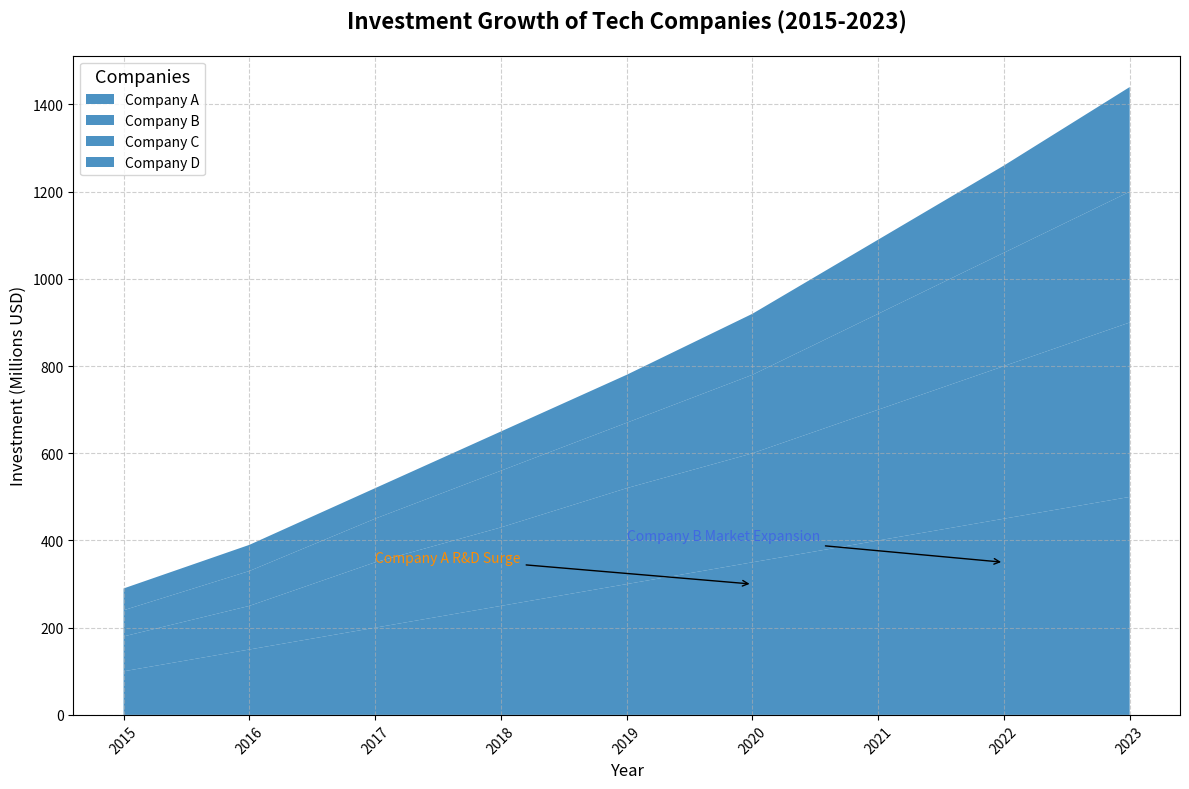

Reproduce this figure in Python.
import matplotlib.pyplot as plt
import numpy as np

# Define the years and investment data for each company
years = np.arange(2015, 2024)
company_a = np.array([100, 150, 200, 250, 300, 350, 400, 450, 500])
company_b = np.array([80, 100, 150, 180, 220, 250, 300, 350, 400])
company_c = np.array([60, 80, 100, 130, 150, 180, 220, 260, 300])
company_d = np.array([50, 60, 70, 90, 110, 140, 170, 200, 240])

companies = ["Company A", "Company B", "Company C", "Company D"]

# Plot setup
fig, ax = plt.subplots(figsize=(12, 8))

# Plot the area chart using stackplot with a single color
ax.stackplot(years, company_a, company_b, company_c, company_d, labels=companies, colors=['#1f77b4'], alpha=0.8)

# Titles and labels
ax.set_title('Investment Growth of Tech Companies (2015-2023)', fontsize=16, fontweight='bold', pad=20)
ax.set_xlabel('Year', fontsize=12)
ax.set_ylabel('Investment (Millions USD)', fontsize=12)

# Set x-ticks for each year
ax.set_xticks(years)
ax.tick_params(axis='x', rotation=45)

# Add legend
ax.legend(loc='upper left', title='Companies', fontsize=10, title_fontsize='13')

# Annotations for data insight
ax.annotate('Company A R&D Surge', xy=(2020, 300), xytext=(2017, 350),
            arrowprops=dict(facecolor='black', arrowstyle='->'),
            fontsize=10, color='darkorange')

ax.annotate('Company B Market Expansion', xy=(2022, 350), xytext=(2019, 400),
            arrowprops=dict(facecolor='black', arrowstyle='->'),
            fontsize=10, color='royalblue')

# Adding grid and enhancing readability
ax.grid(True, linestyle='--', alpha=0.6)

# Tight layout adjustment
plt.tight_layout()

# Display the plot
plt.show()
